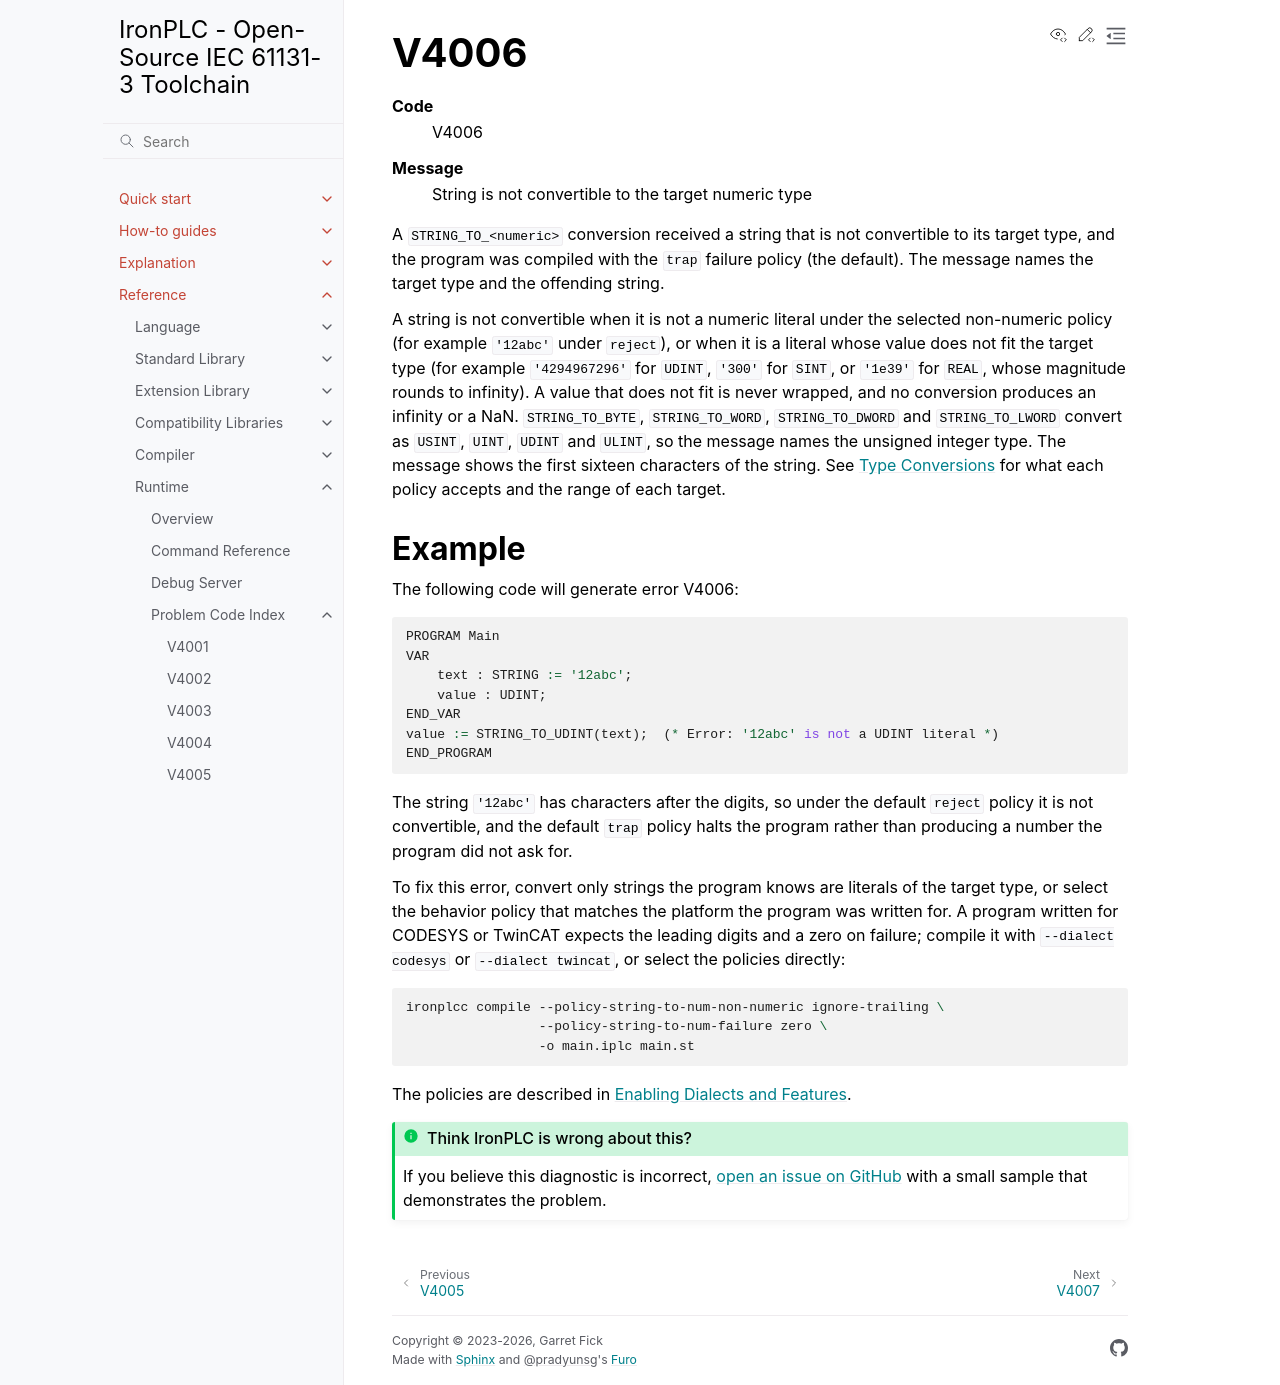

repository: ironplc/ironplc · page: reference/runtime/problems/V4006.html · generator: sphinx

=====
V4006
=====

.. problem-summary:: V4006

A ``STRING_TO_<numeric>`` conversion received a string that is not
convertible to its target type, and the program was compiled with the
``trap`` failure policy (the default). The message names the target type and
the offending string.

A string is not convertible when it is not a numeric literal under the
selected non-numeric policy (for example ``'12abc'`` under ``reject``), or
when it is a literal whose value does not fit the target type (for example
``'4294967296'`` for ``UDINT``, ``'300'`` for ``SINT``, or ``'1e39'`` for
``REAL``, whose magnitude rounds to infinity). A value that does not fit is
never wrapped, and no conversion produces an infinity or a NaN. ``STRING_TO_BYTE``, ``STRING_TO_WORD``,
``STRING_TO_DWORD`` and ``STRING_TO_LWORD`` convert as ``USINT``, ``UINT``,
``UDINT`` and ``ULINT``, so the message names the unsigned integer type. The
message shows the first sixteen characters of the string. See
:doc:`/reference/standard-library/functions/type-conversions` for what each
policy accepts and the range of each target.

Example
-------

The following code will generate error V4006:

.. code-block::

   PROGRAM Main
   VAR
       text : STRING := '12abc';
       value : UDINT;
   END_VAR
   value := STRING_TO_UDINT(text);  (* Error: '12abc' is not a UDINT literal *)
   END_PROGRAM

The string ``'12abc'`` has characters after the digits, so under the default
``reject`` policy it is not convertible, and the default ``trap`` policy halts
the program rather than producing a number the program did not ask for.

To fix this error, convert only strings the program knows are literals of the
target type, or select the behavior policy that matches the platform the
program was written for. A program written for CODESYS or TwinCAT expects the
leading digits and a zero on failure; compile it with
``--dialect codesys`` or ``--dialect twincat``, or select the policies
directly:

.. code-block:: shell

   ironplcc compile --policy-string-to-num-non-numeric ignore-trailing \
                    --policy-string-to-num-failure zero \
                    -o main.iplc main.st

The policies are described in
:doc:`/explanation/enabling-dialects-and-features`.
